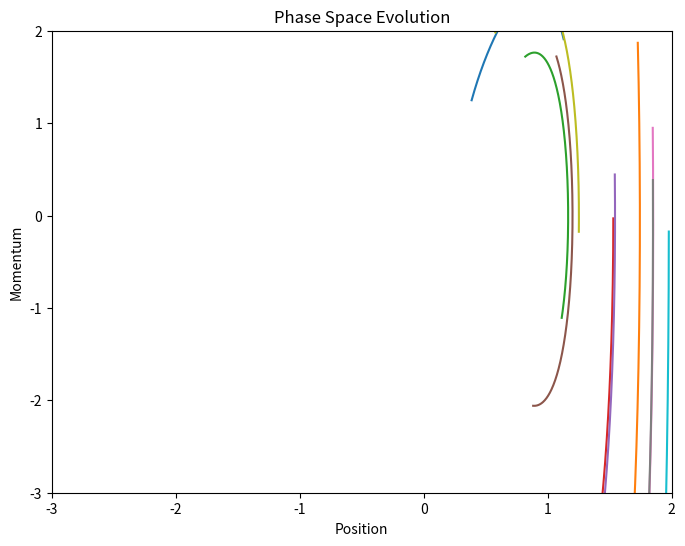

This figure's Python source: (Note: this script raises an exception after producing the figure.)
import numpy as np
import matplotlib.pyplot as plt
from matplotlib.animation import FuncAnimation

# Parameters
m = 1.0  # particle mass
dt = 0.001  # time step
n_steps = 1000
n_particles = 10  # Number of particles
position_range = [0.0, 2.0]  # rectangle limits for position
momentum_range = [0.0, 2.0]  # rectangle limits for momentum

# Hamiltonian
def H(x, p):
    return p**2 / (2*m) + V(x)

# Potential
def V(x):
    return x ** 6 + 4 * x ** 3 - 5 * x ** 2 - 4 * x

# Force
def F(x):
    return -6 * x ** 5 - 12 * x ** 2 + 10 * x + 4

# Initialize n_particles at random positions and momenta
positions = np.random.uniform(position_range[0], position_range[1], n_particles)
momenta = np.random.uniform(momentum_range[0], momentum_range[1], n_particles)

fig, ax = plt.subplots(figsize=(8, 6))
lines = [ax.plot([], [])[0] for _ in range(n_particles)]
ax.set_xlim(position_range[0]-3, position_range[1])
ax.set_ylim(momentum_range[0]-3, momentum_range[1])
ax.set_xlabel('Position')
ax.set_ylabel('Momentum')
ax.set_title('Phase Space Evolution')

def init():
    for line in lines:
        line.set_data([], [])
    return lines

def update(step):
    global positions, momenta
    # Hamilton's equations
    dq = momenta / m * dt
    dp = F(positions) * dt

    positions += dq
    momenta += dp

    for i, line in enumerate(lines):
        x_data, y_data = line.get_data()
        x_data = np.append(x_data, positions[i])
        y_data = np.append(y_data, momenta[i])
        line.set_data(x_data, y_data)

    return lines

ani = FuncAnimation(fig, update, frames=range(n_steps), init_func=init, blit=True)

# Save the animation as an mp4 file
ani.save('phase_space_evolution.mp4', writer='ffmpeg', fps=30)

plt.tight_layout()
plt.show()

